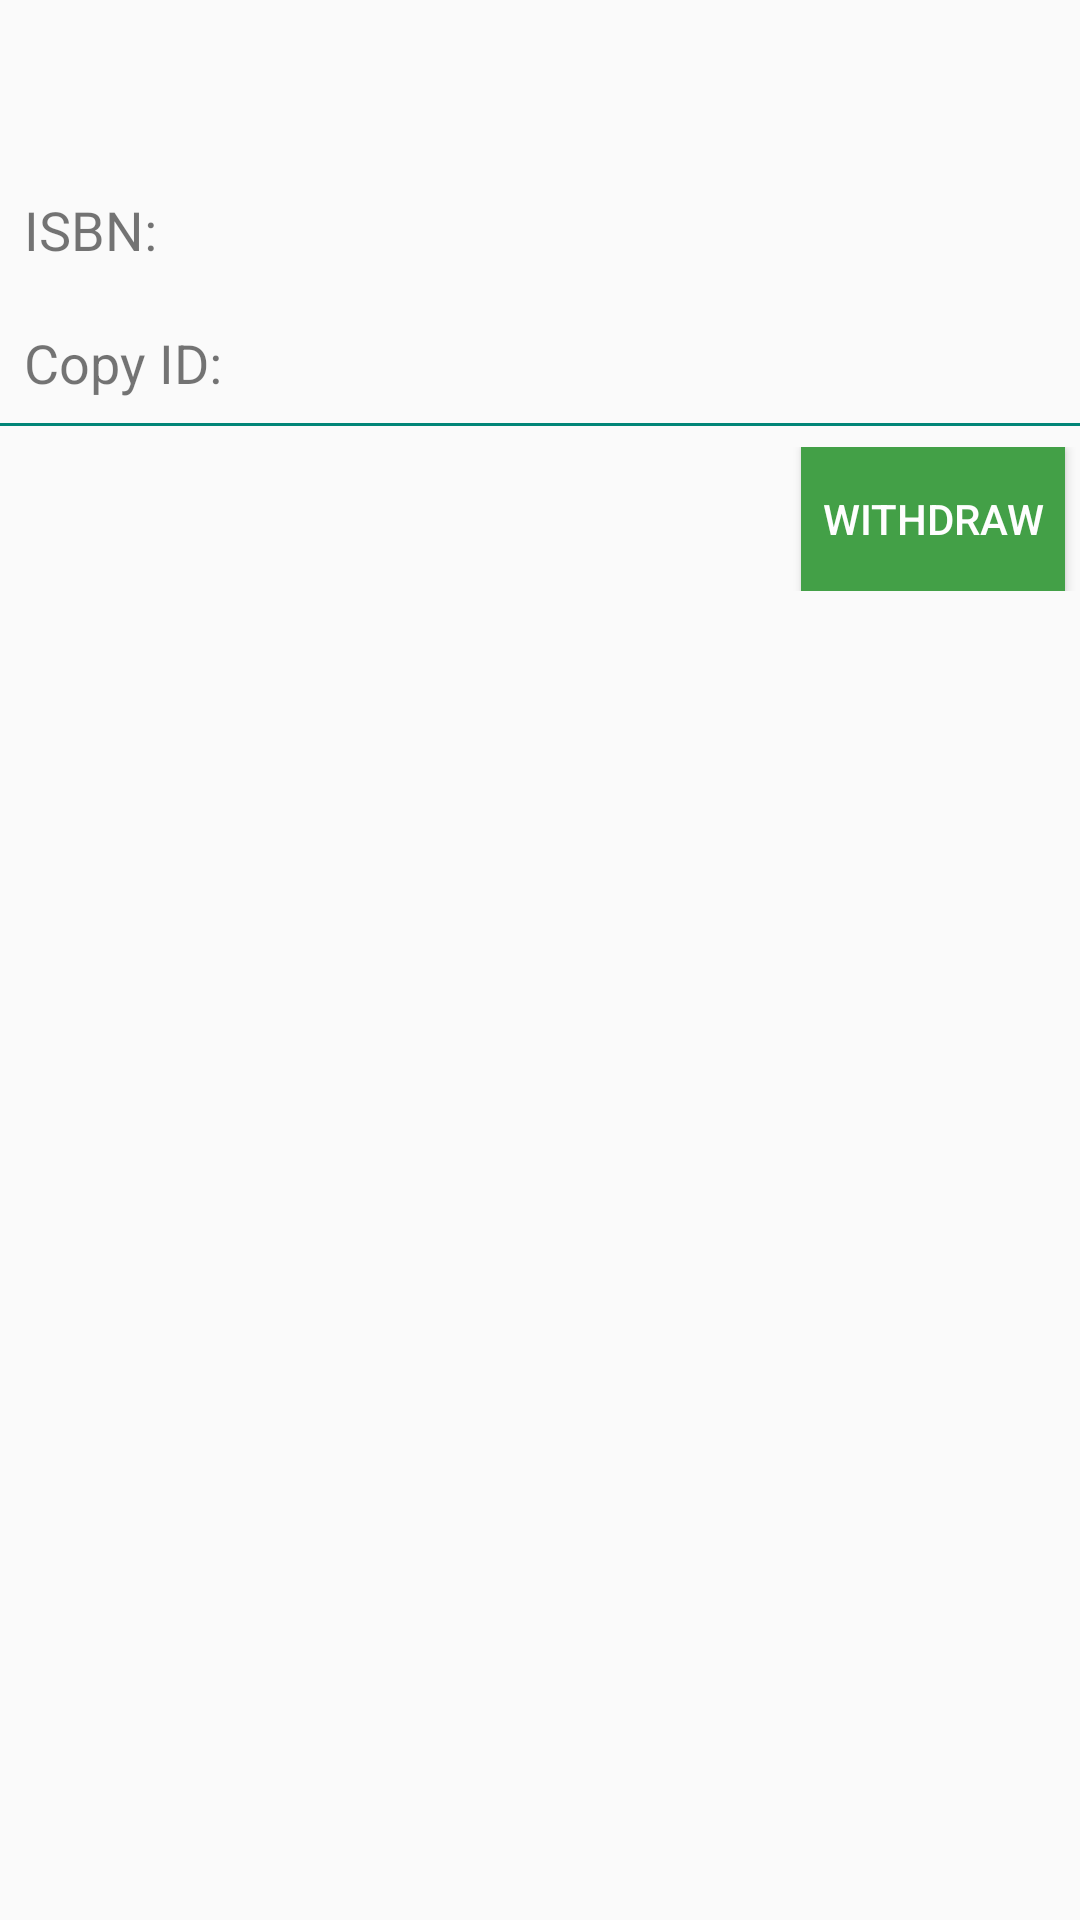

This screen was rendered from an Android layout file. Write that file and the resources it references.
<!-- AndroidManifest.xml: application theme AppTheme -->
<!-- res/layout/list_librarian_withdrawal.xml -->
<?xml version="1.0" encoding="utf-8"?>
<RelativeLayout xmlns:android="http://schemas.android.com/apk/res/android"
    xmlns:tools="http://schemas.android.com/tools"
    android:layout_width="wrap_content"
    android:layout_height="wrap_content"
    tools:context=".LibrarianActionActivity">

    <RelativeLayout
        android:id="@+id/title_layout"
        android:layout_width="fill_parent"
        android:layout_height="wrap_content"
        android:layout_below="@id/title_layout">

        <TextView
            android:id="@+id/list_librarian_withdrawal_publicationName"
            android:layout_width="wrap_content"
            android:layout_height="wrap_content"
            android:layout_marginStart="8dp"
            android:layout_marginTop="20dp"
            android:layout_marginEnd="20dp"
            android:layout_marginBottom="8dp"
            android:text=""
            android:textSize="18sp"
            android:textStyle="bold" />

    </RelativeLayout>

    <LinearLayout
        android:id="@+id/isbn_layout"
        android:layout_width="match_parent"
        android:layout_height="wrap_content"
        android:layout_below="@id/title_layout"
        android:layout_marginBottom="8dp"
        android:orientation="horizontal">

        <TextView
            android:layout_width="wrap_content"
            android:layout_height="wrap_content"
            android:layout_marginStart="8dp"
            android:paddingTop="12dp"
            android:text="@string/isbn"
            android:textSize="18sp" />

        <TextView
            android:id="@+id/isbn"
            android:layout_width="wrap_content"
            android:layout_height="wrap_content"
            android:layout_marginStart="8dp"
            android:paddingTop="12dp"
            android:textSize="18sp" />

    </LinearLayout>

    <LinearLayout
        android:id="@+id/copies_id_layout"
        android:layout_width="match_parent"
        android:layout_height="wrap_content"
        android:layout_below="@+id/isbn_layout"
        android:layout_marginBottom="8dp"
        android:orientation="horizontal">

        <TextView
            android:layout_width="wrap_content"
            android:layout_height="wrap_content"
            android:layout_marginStart="8dp"
            android:paddingTop="12dp"
            android:text="@string/copy_id"
            android:textSize="18sp" />

        <TextView
            android:id="@+id/list_librarian_withdrawal_copy_id"
            android:layout_width="wrap_content"
            android:layout_height="wrap_content"
            android:layout_marginStart="8dp"
            android:paddingTop="12dp"
            android:textSize="18sp" />
    </LinearLayout>

    <View
        android:id="@+id/divider"
        android:layout_width="match_parent"
        android:layout_height="1dp"
        android:layout_below="@+id/copies_id_layout"
        android:background="@color/colorPrimary" />

    <RelativeLayout
        android:layout_width="fill_parent"
        android:layout_height="wrap_content"
        android:layout_below="@+id/copies_id_layout"
        android:layout_marginTop="8dp"
        android:layout_marginBottom="8dp">

        <TextView
            android:id="@+id/list_librarian_withdrawal_order_date"
            android:layout_width="wrap_content"
            android:layout_height="wrap_content"
            android:layout_marginStart="8dp"
            android:layout_marginTop="10dp"
            android:gravity="center_vertical"
            android:text=""
            android:textSize="18sp" />

        <Button
            android:id="@+id/list_librarian_withdrawal_withdrawal_approve"
            android:layout_width="wrap_content"
            android:layout_height="wrap_content"
            android:layout_alignParentEnd="true"
            android:layout_marginEnd="5dp"
            android:background="@color/colorSuccess"
            android:gravity="center_vertical"
            android:text="@string/withdraw"
            android:textAlignment="center"
            android:textColor="@color/white" />

    </RelativeLayout>

</RelativeLayout>
<!-- resources referenced by this layout -->
<resources>
  <color name="colorPrimary">#008577</color>
  <color name="colorSuccess">#43A047</color>
  <color name="white">#FEFEFE</color>
  <string name="copy_id">Copy ID:</string>
  <string name="isbn">ISBN:</string>
  <string name="withdraw">Withdraw</string>
  <style name="AppTheme" parent="Theme.AppCompat.Light.DarkActionBar">
          
          <item name="colorPrimary">@color/colorPrimary</item>
          <item name="colorPrimaryDark">@color/colorPrimaryDark</item>
          <item name="colorAccent">@color/colorAccent</item>
          
      </style>
  <color name="colorPrimaryDark">#00574B</color>
  <color name="colorAccent">#D81B60</color>
</resources>
